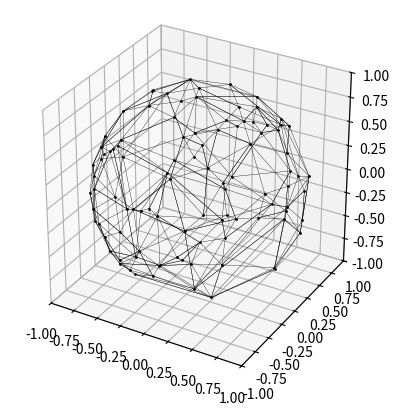

Source code (Python):
import numpy as np
from scipy.spatial import ConvexHull
import matplotlib.pyplot as plt
from mpl_toolkits.mplot3d import Axes3D

def sample_sphere_edges(num_samples):
    # Generate random points on the unit sphere
    points = np.random.normal(size=(num_samples, 3))
    points /= np.linalg.norm(points, axis=1)[:, np.newaxis]
    
    return points

# Generate 100 samples from the edges of a sphere
num_samples = 100
points = sample_sphere_edges(num_samples)

# Calculate the convex hull of the points
hull = ConvexHull(points)

# Visualize the convex hull
fig = plt.figure()
ax = fig.add_subplot(111, projection='3d')
# ax.plot_trisurf(points[:,0], points[:,1], points[:,2], triangles=hull.simplices, color='b', alpha=0.2)

# Plot the vertices of the simplices
for i in hull.vertices:
    ax.plot(points[i,0], points[i,1], points[i,2], 'ko',
            ms = 1)
    
# Plot the edges of the simplices
edges = set()
for simplex in hull.simplices:
    for i in range(3):
        edge = (simplex[i], simplex[(i+1)%3])
        if not edge in edges:
            edges.add(edge)
            ax.plot(points[[simplex[i],simplex[(i+1)%3]],0], points[[simplex[i],simplex[(i+1)%3]],1], points[[simplex[i],simplex[(i+1)%3]],2],
                    'k-', linewidth = 0.25)

# Set the plot to be spherical
ax.set_box_aspect([1,1,1])
ax.set_xlim(-1, 1)
ax.set_ylim(-1, 1)
ax.set_zlim(-1, 1)
plt.show()
